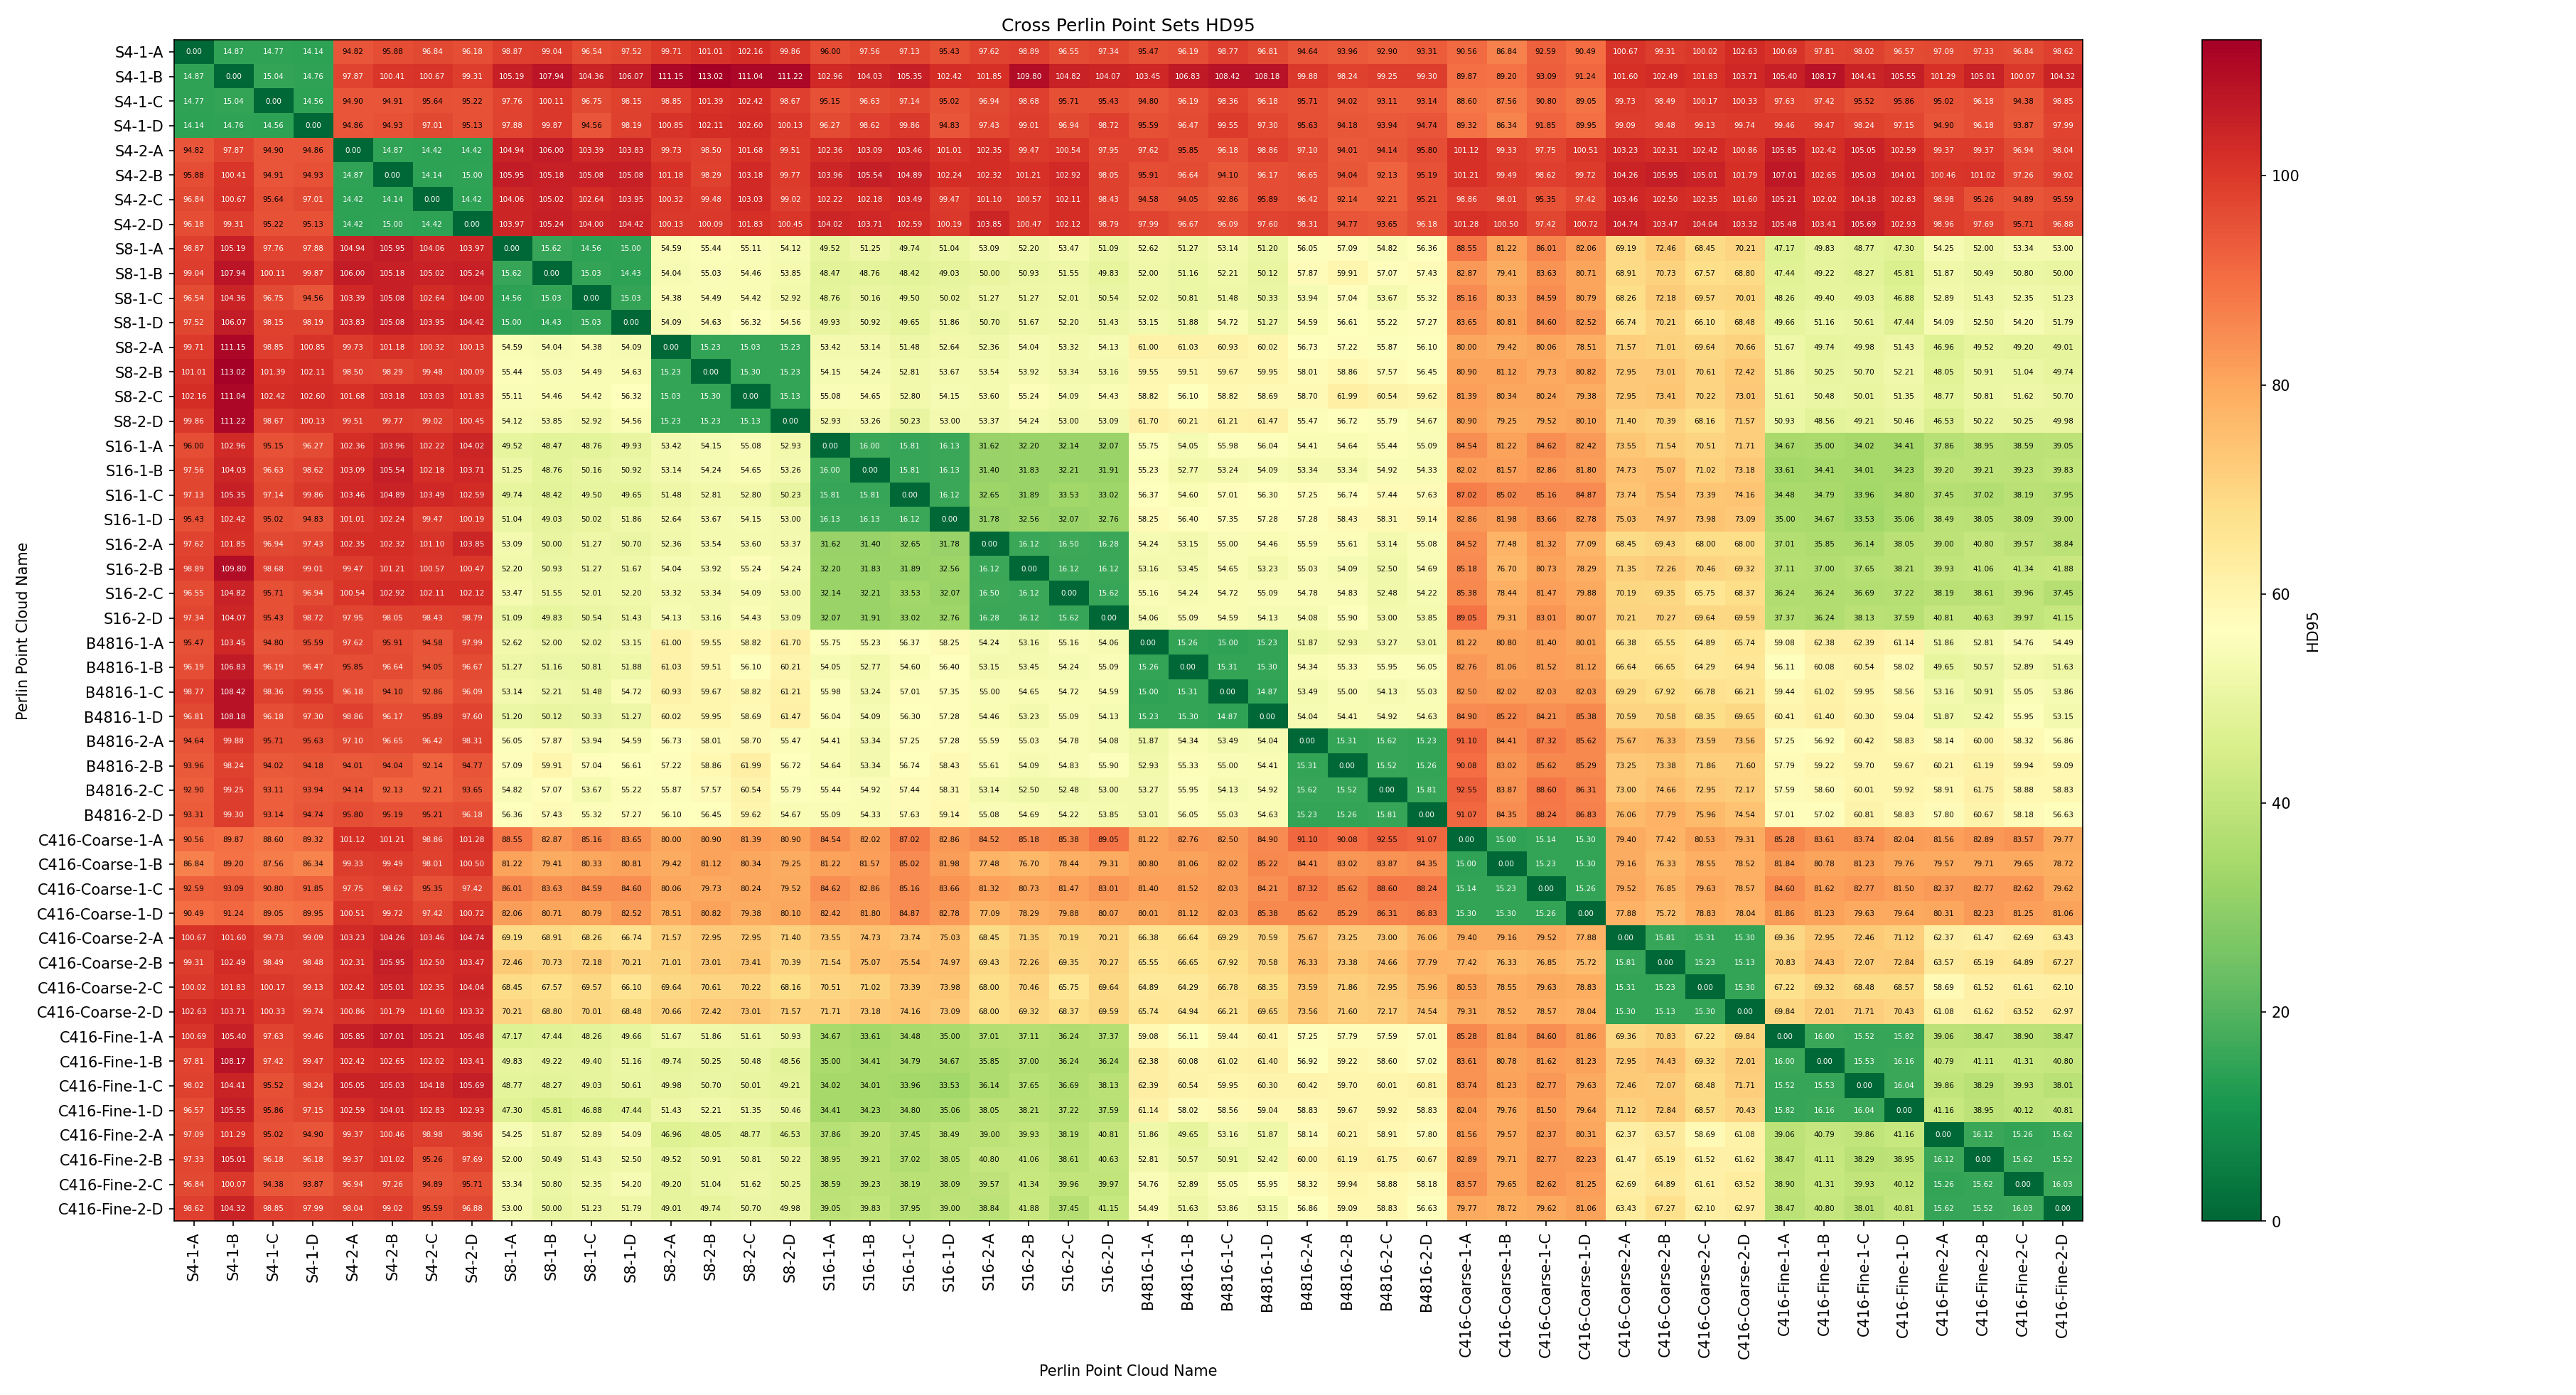

Data behind this chart, as committed beside it:
Perlin Point Cloud Name, S4-1-A, S4-1-B, S4-1-C, S4-1-D, S4-2-A, S4-2-B, S4-2-C, S4-2-D, S8-1-A, S8-1-B, S8-1-C, S8-1-D, S8-2-A, S8-2-B, S8-2-C, S8-2-D, S16-1-A, S16-1-B, S16-1-C, S16-1-D, S16-2-A, S16-2-B, S16-2-C
S4-1-A, 0.0, 14.87, 14.77, 14.14, 94.82, 95.88, 96.84, 96.18, 98.87, 99.04, 96.54, 97.52, 99.71, 101, 102.2, 99.86, 96, 97.56, 97.13, 95.43, 97.62, 98.89, 96.55
S4-1-B, 14.87, 0.0, 15.04, 14.76, 97.87, 100.4, 100.7, 99.31, 105.2, 107.9, 104.4, 106.1, 111.2, 113, 111, 111.2, 103, 104, 105.4, 102.4, 101.8, 109.8, 104.8
S4-1-C, 14.77, 15.04, 0.0, 14.56, 94.9, 94.91, 95.64, 95.22, 97.76, 100.1, 96.75, 98.15, 98.85, 101.4, 102.4, 98.67, 95.15, 96.63, 97.14, 95.02, 96.94, 98.68, 95.71
S4-1-D, 14.14, 14.76, 14.56, 0.0, 94.86, 94.93, 97.01, 95.13, 97.88, 99.87, 94.56, 98.19, 100.9, 102.1, 102.6, 100.1, 96.27, 98.62, 99.86, 94.83, 97.43, 99.01, 96.94
S4-2-A, 94.82, 97.87, 94.9, 94.86, 0.0, 14.87, 14.42, 14.42, 104.9, 106, 103.4, 103.8, 99.73, 98.5, 101.7, 99.51, 102.4, 103.1, 103.5, 101, 102.4, 99.47, 100.5
S4-2-B, 95.88, 100.4, 94.91, 94.93, 14.87, 0.0, 14.14, 15.0, 106, 105.2, 105.1, 105.1, 101.2, 98.29, 103.2, 99.77, 104, 105.5, 104.9, 102.2, 102.3, 101.2, 102.9
S4-2-C, 96.84, 100.7, 95.64, 97.01, 14.42, 14.14, 0.0, 14.42, 104.1, 105, 102.6, 103.9, 100.3, 99.48, 103, 99.02, 102.2, 102.2, 103.5, 99.47, 101.1, 100.6, 102.1
S4-2-D, 96.18, 99.31, 95.22, 95.13, 14.42, 15.0, 14.42, 0.0, 104, 105.2, 104, 104.4, 100.1, 100.1, 101.8, 100.4, 104, 103.7, 102.6, 100.2, 103.9, 100.5, 102.1
S8-1-A, 98.87, 105.2, 97.76, 97.88, 104.9, 106, 104.1, 104, 0.0, 15.62, 14.56, 15, 54.59, 55.44, 55.11, 54.12, 49.52, 51.25, 49.74, 51.04, 53.09, 52.2, 53.47
S8-1-B, 99.04, 107.9, 100.1, 99.87, 106, 105.2, 105, 105.2, 15.62, 0.0, 15.03, 14.43, 54.04, 55.03, 54.46, 53.85, 48.47, 48.76, 48.42, 49.03, 50.0, 50.93, 51.55
S8-1-C, 96.54, 104.4, 96.75, 94.56, 103.4, 105.1, 102.6, 104, 14.56, 15.03, 0.0, 15.03, 54.38, 54.49, 54.42, 52.92, 48.76, 50.16, 49.5, 50.02, 51.27, 51.27, 52.01
S8-1-D, 97.52, 106.1, 98.15, 98.19, 103.8, 105.1, 103.9, 104.4, 15, 14.43, 15.03, 0.0, 54.09, 54.63, 56.32, 54.56, 49.93, 50.92, 49.65, 51.86, 50.7, 51.67, 52.2
S8-2-A, 99.71, 111.2, 98.85, 100.9, 99.73, 101.2, 100.3, 100.1, 54.59, 54.04, 54.38, 54.09, 0.0, 15.23, 15.03, 15.23, 53.42, 53.14, 51.48, 52.64, 52.36, 54.04, 53.32
S8-2-B, 101, 113, 101.4, 102.1, 98.5, 98.29, 99.48, 100.1, 55.44, 55.03, 54.49, 54.63, 15.23, 0.0, 15.3, 15.23, 54.15, 54.24, 52.81, 53.67, 53.54, 53.92, 53.34
S8-2-C, 102.2, 111, 102.4, 102.6, 101.7, 103.2, 103, 101.8, 55.11, 54.46, 54.42, 56.32, 15.03, 15.3, 0.0, 15.13, 55.08, 54.65, 52.8, 54.15, 53.6, 55.24, 54.09
S8-2-D, 99.86, 111.2, 98.67, 100.1, 99.51, 99.77, 99.02, 100.4, 54.12, 53.85, 52.92, 54.56, 15.23, 15.23, 15.13, 0.0, 52.93, 53.26, 50.23, 53, 53.37, 54.24, 53
S16-1-A, 96, 103, 95.15, 96.27, 102.4, 104, 102.2, 104, 49.52, 48.47, 48.76, 49.93, 53.42, 54.15, 55.08, 52.93, 0.0, 16.0, 15.81, 16.13, 31.62, 32.2, 32.14
S16-1-B, 97.56, 104, 96.63, 98.62, 103.1, 105.5, 102.2, 103.7, 51.25, 48.76, 50.16, 50.92, 53.14, 54.24, 54.65, 53.26, 16.0, 0.0, 15.81, 16.13, 31.4, 31.83, 32.21
S16-1-C, 97.13, 105.4, 97.14, 99.86, 103.5, 104.9, 103.5, 102.6, 49.74, 48.42, 49.5, 49.65, 51.48, 52.81, 52.8, 50.23, 15.81, 15.81, 0.0, 16.12, 32.65, 31.89, 33.53
S16-1-D, 95.43, 102.4, 95.02, 94.83, 101, 102.2, 99.47, 100.2, 51.04, 49.03, 50.02, 51.86, 52.64, 53.67, 54.15, 53, 16.13, 16.13, 16.12, 0.0, 31.78, 32.56, 32.07
S16-2-A, 97.62, 101.8, 96.94, 97.43, 102.4, 102.3, 101.1, 103.9, 53.09, 50.0, 51.27, 50.7, 52.36, 53.54, 53.6, 53.37, 31.62, 31.4, 32.65, 31.78, 0.0, 16.12, 16.5
S16-2-B, 98.89, 109.8, 98.68, 99.01, 99.47, 101.2, 100.6, 100.5, 52.2, 50.93, 51.27, 51.67, 54.04, 53.92, 55.24, 54.24, 32.2, 31.83, 31.89, 32.56, 16.12, 0.0, 16.12
S16-2-C, 96.55, 104.8, 95.71, 96.94, 100.5, 102.9, 102.1, 102.1, 53.47, 51.55, 52.01, 52.2, 53.32, 53.34, 54.09, 53, 32.14, 32.21, 33.53, 32.07, 16.5, 16.12, 0.0
S16-2-D, 97.34, 104.1, 95.43, 98.72, 97.95, 98.05, 98.43, 98.79, 51.09, 49.83, 50.54, 51.43, 54.13, 53.16, 54.43, 53.09, 32.07, 31.91, 33.02, 32.76, 16.28, 16.12, 15.62
B4816-1-A, 95.47, 103.4, 94.8, 95.59, 97.62, 95.91, 94.58, 97.99, 52.62, 52, 52.02, 53.15, 61.0, 59.55, 58.82, 61.7, 55.75, 55.23, 56.37, 58.25, 54.24, 53.16, 55.16
B4816-1-B, 96.19, 106.8, 96.19, 96.47, 95.85, 96.64, 94.05, 96.67, 51.27, 51.16, 50.81, 51.88, 61.03, 59.51, 56.1, 60.21, 54.05, 52.77, 54.6, 56.4, 53.15, 53.45, 54.24
B4816-1-C, 98.77, 108.4, 98.36, 99.55, 96.18, 94.1, 92.86, 96.09, 53.14, 52.21, 51.48, 54.72, 60.93, 59.67, 58.82, 61.21, 55.98, 53.24, 57.01, 57.35, 55, 54.65, 54.72
B4816-1-D, 96.81, 108.2, 96.18, 97.3, 98.86, 96.17, 95.89, 97.6, 51.2, 50.12, 50.33, 51.27, 60.02, 59.95, 58.69, 61.47, 56.04, 54.09, 56.3, 57.28, 54.46, 53.23, 55.09
B4816-2-A, 94.64, 99.88, 95.71, 95.63, 97.1, 96.65, 96.42, 98.31, 56.05, 57.87, 53.94, 54.59, 56.73, 58.01, 58.7, 55.47, 54.41, 53.34, 57.25, 57.28, 55.59, 55.03, 54.78
B4816-2-B, 93.96, 98.24, 94.02, 94.18, 94.01, 94.04, 92.14, 94.77, 57.09, 59.91, 57.04, 56.61, 57.22, 58.86, 61.99, 56.72, 54.64, 53.34, 56.74, 58.43, 55.61, 54.09, 54.83
B4816-2-C, 92.9, 99.25, 93.11, 93.94, 94.14, 92.13, 92.21, 93.65, 54.82, 57.07, 53.67, 55.22, 55.87, 57.57, 60.54, 55.79, 55.44, 54.92, 57.44, 58.31, 53.14, 52.5, 52.48
B4816-2-D, 93.31, 99.3, 93.14, 94.74, 95.8, 95.19, 95.21, 96.18, 56.36, 57.43, 55.32, 57.27, 56.1, 56.45, 59.62, 54.67, 55.09, 54.33, 57.63, 59.14, 55.08, 54.69, 54.22
C416-Coarse-1-A, 90.56, 89.87, 88.6, 89.32, 101.1, 101.2, 98.86, 101.3, 88.55, 82.87, 85.16, 83.65, 80, 80.9, 81.39, 80.9, 84.54, 82.02, 87.02, 82.86, 84.52, 85.18, 85.38
C416-Coarse-1-B, 86.84, 89.2, 87.56, 86.34, 99.33, 99.49, 98.01, 100.5, 81.22, 79.41, 80.33, 80.81, 79.42, 81.12, 80.34, 79.25, 81.22, 81.57, 85.02, 81.98, 77.48, 76.7, 78.44
C416-Coarse-1-C, 92.59, 93.09, 90.8, 91.85, 97.75, 98.62, 95.35, 97.42, 86.01, 83.63, 84.59, 84.6, 80.06, 79.73, 80.24, 79.52, 84.62, 82.86, 85.16, 83.66, 81.32, 80.73, 81.47
C416-Coarse-1-D, 90.49, 91.24, 89.05, 89.95, 100.5, 99.72, 97.42, 100.7, 82.06, 80.71, 80.79, 82.52, 78.51, 80.82, 79.38, 80.1, 82.42, 81.8, 84.87, 82.78, 77.09, 78.29, 79.88
C416-Coarse-2-A, 100.7, 101.6, 99.73, 99.09, 103.2, 104.3, 103.5, 104.7, 69.19, 68.91, 68.26, 66.74, 71.57, 72.95, 72.95, 71.4, 73.55, 74.73, 73.74, 75.03, 68.45, 71.35, 70.19
C416-Coarse-2-B, 99.31, 102.5, 98.49, 98.48, 102.3, 105.9, 102.5, 103.5, 72.46, 70.73, 72.18, 70.21, 71.01, 73.01, 73.41, 70.39, 71.54, 75.07, 75.54, 74.97, 69.43, 72.26, 69.35
C416-Coarse-2-C, 100, 101.8, 100.2, 99.13, 102.4, 105, 102.3, 104, 68.45, 67.57, 69.57, 66.1, 69.64, 70.61, 70.22, 68.16, 70.51, 71.02, 73.39, 73.98, 68, 70.46, 65.75
C416-Coarse-2-D, 102.6, 103.7, 100.3, 99.74, 100.9, 101.8, 101.6, 103.3, 70.21, 68.8, 70.01, 68.48, 70.66, 72.42, 73.01, 71.57, 71.71, 73.18, 74.16, 73.09, 68, 69.32, 68.37
C416-Fine-1-A, 100.7, 105.4, 97.63, 99.46, 105.9, 107, 105.2, 105.5, 47.17, 47.44, 48.26, 49.66, 51.67, 51.86, 51.61, 50.93, 34.67, 33.61, 34.48, 35, 37.01, 37.11, 36.24
C416-Fine-1-B, 97.81, 108.2, 97.42, 99.47, 102.4, 102.7, 102, 103.4, 49.83, 49.22, 49.4, 51.16, 49.74, 50.25, 50.48, 48.56, 35, 34.41, 34.79, 34.67, 35.85, 37.0, 36.24
C416-Fine-1-C, 98.02, 104.4, 95.52, 98.24, 105, 105, 104.2, 105.7, 48.77, 48.27, 49.03, 50.61, 49.98, 50.7, 50.01, 49.21, 34.02, 34.01, 33.96, 33.53, 36.14, 37.65, 36.69
C416-Fine-1-D, 96.57, 105.6, 95.86, 97.15, 102.6, 104, 102.8, 102.9, 47.3, 45.81, 46.88, 47.44, 51.43, 52.21, 51.35, 50.46, 34.41, 34.23, 34.8, 35.06, 38.05, 38.21, 37.22
C416-Fine-2-A, 97.09, 101.3, 95.02, 94.9, 99.37, 100.5, 98.98, 98.96, 54.25, 51.87, 52.89, 54.09, 46.96, 48.05, 48.77, 46.53, 37.86, 39.2, 37.45, 38.49, 39, 39.93, 38.19
C416-Fine-2-B, 97.33, 105, 96.18, 96.18, 99.37, 101, 95.26, 97.69, 52, 50.49, 51.43, 52.5, 49.52, 50.91, 50.81, 50.22, 38.95, 39.21, 37.02, 38.05, 40.8, 41.06, 38.61
C416-Fine-2-C, 96.84, 100.1, 94.38, 93.87, 96.94, 97.26, 94.89, 95.71, 53.34, 50.8, 52.35, 54.2, 49.2, 51.04, 51.62, 50.25, 38.59, 39.23, 38.19, 38.09, 39.57, 41.34, 39.96
C416-Fine-2-D, 98.62, 104.3, 98.85, 97.99, 98.04, 99.02, 95.59, 96.88, 53.0, 50.0, 51.23, 51.79, 49.01, 49.74, 50.7, 49.98, 39.05, 39.83, 37.95, 39, 38.84, 41.88, 37.45
